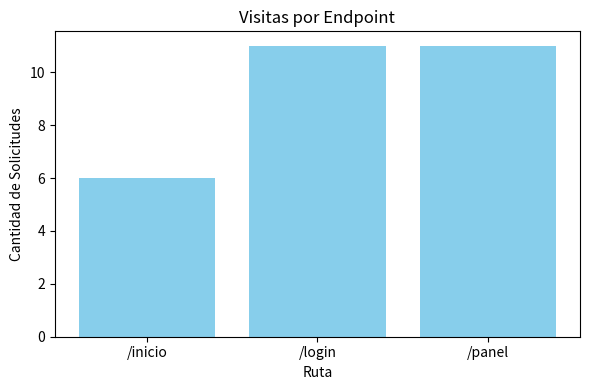

Python code for this plot:
import matplotlib.pyplot as plt

# 1. Datos
categorias = ["/inicio", "/login", "/panel"]
visitas = [6, 11, 11]

# 2. Crear el lienzo (ancho=6 pulgadas, alto=4 pulgadas)
plt.figure(figsize=(6, 4))

# 3. Dibujar las barras
plt.bar(categorias, visitas, color="skyblue")

# 4. Personalizar textos y ejes
plt.title("Visitas por Endpoint")
plt.xlabel("Ruta")
plt.ylabel("Cantidad de Solicitudes")

# 5. Guardar o mostrar
plt.tight_layout()  # Ajusta los márgenes automáticamente para que no se corte texto
plt.savefig("mi_primer_grafico.png", dpi=300)
plt.close()  # Cierra la figura para liberar memoria RAM
